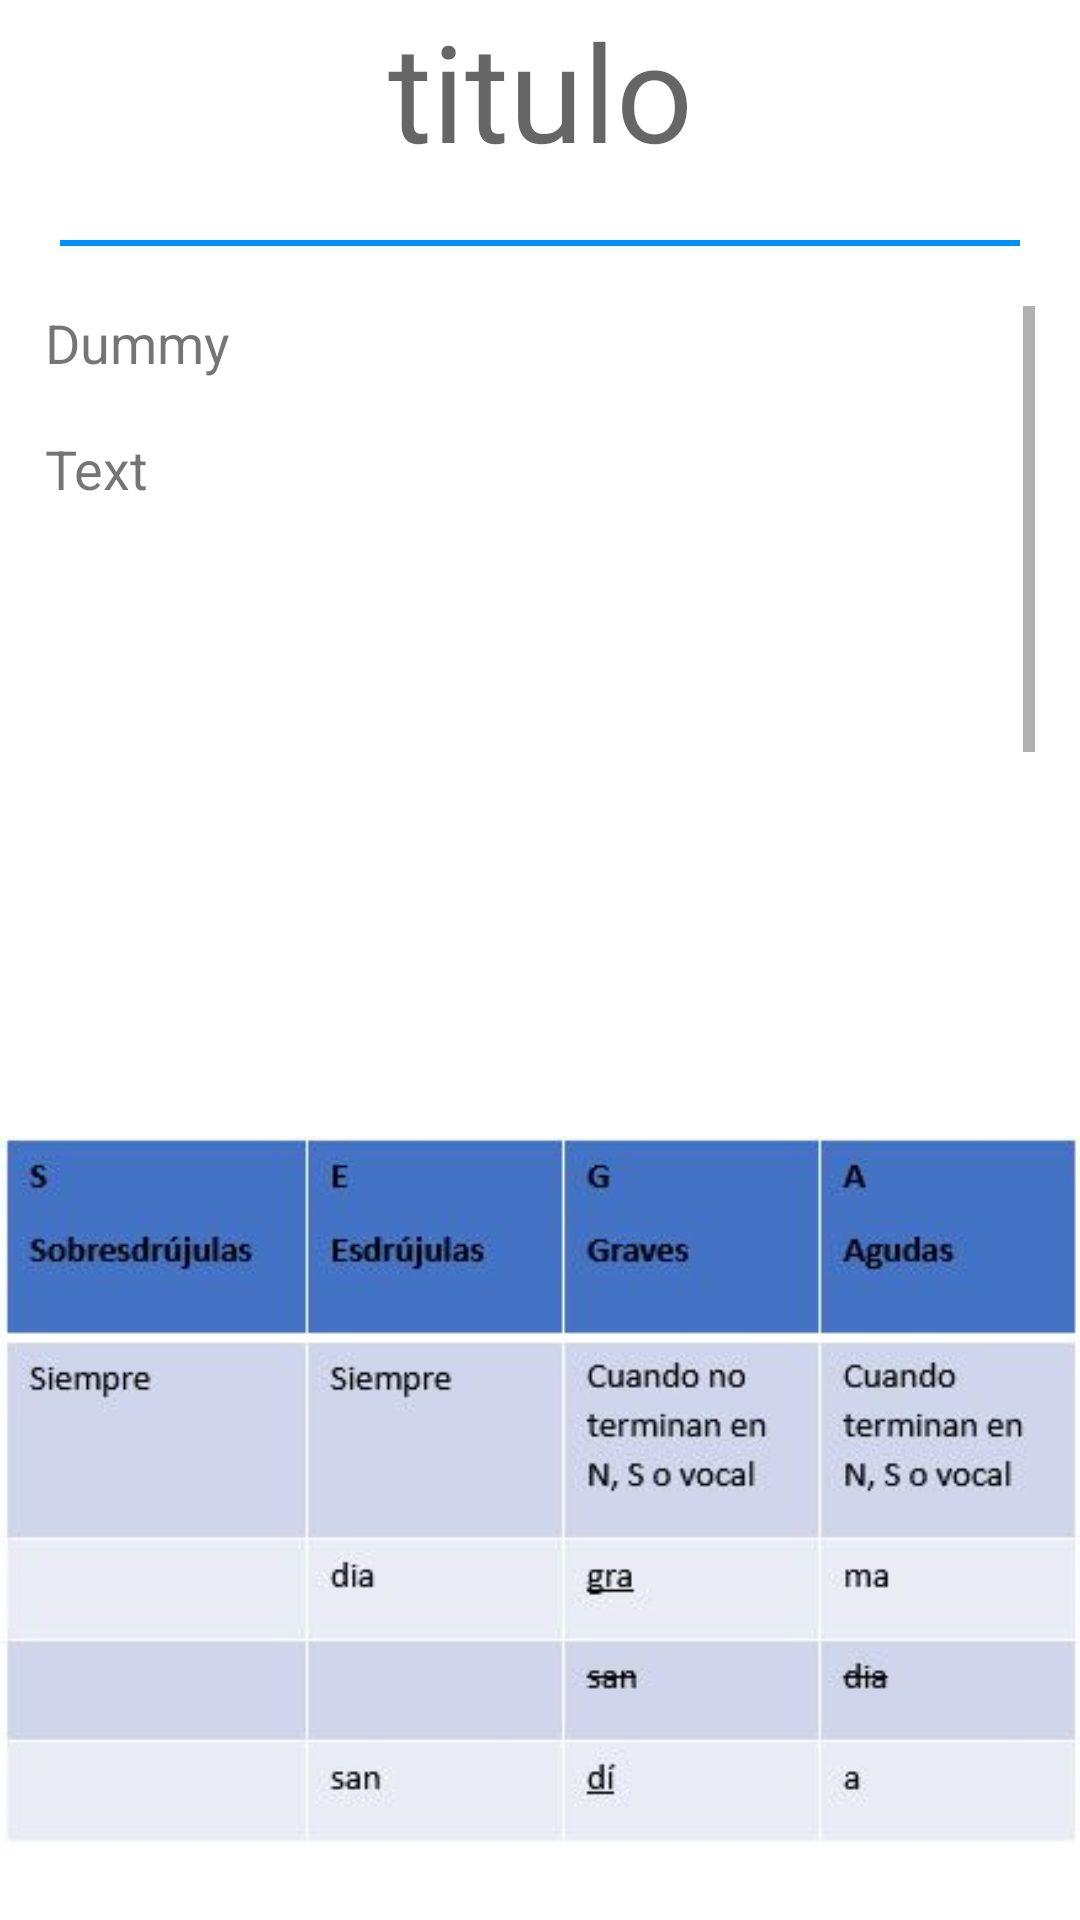

This screen was rendered from an Android layout file. Write that file and the resources it references.
<!-- AndroidManifest.xml: application theme Theme.Tilde_alfa -->
<!-- res/layout/fragment_diptongo_hiato.xml -->
<?xml version="1.0" encoding="utf-8"?>
<FrameLayout xmlns:android="http://schemas.android.com/apk/res/android"
    xmlns:app="http://schemas.android.com/apk/res-auto"
    xmlns:tools="http://schemas.android.com/tools"
    android:layout_width="match_parent"
    android:layout_height="match_parent"
    tools:context=".lessonsFragments.DiptongoHiatoFragment">

    
    <LinearLayout
        android:layout_width="match_parent"
        android:layout_height="match_parent"
        android:orientation="vertical">



        <TextView
            android:id="@+id/tvLecDescTitle"
            android:layout_width="match_parent"
            android:layout_height="wrap_content"
            android:text="@string/titulo_dummy"
            android:gravity="center"
            android:textAppearance="@style/TextAppearance.AppCompat.Display2"
            />
        <View
            android:layout_width="match_parent"
            android:layout_height="2dp"
            android:background="#0090fa"
            android:layout_marginTop="20dp"
            android:layout_marginLeft="20dp"
            android:layout_marginRight="20dp"/>

        <ScrollView
            android:layout_width="fill_parent"
            android:layout_height="wrap_content"
            android:layout_marginLeft="15dp"
            android:layout_marginTop="20dp"
            android:layout_marginRight="15dp"
            android:layout_weight="1"
            android:fillViewport="true">

            <TextView
                android:id="@+id/txtDescrip"
                android:layout_width="fill_parent"
                android:layout_height="match_parent"
                android:lines="20"
                android:scrollbars="vertical"
                android:scrollHorizontally="false"
                android:text="@string/dummy_text"
                android:textSize="18dp" />

        </ScrollView>

        <ImageView
            android:id="@+id/imageView2"
            android:layout_width="match_parent"
            android:layout_height="wrap_content"
            android:src="@drawable/diptongohiato" />
    </LinearLayout>

</FrameLayout>
<!-- resources referenced by this layout -->
<resources>
  <!-- drawable diptongohiato: jpg bitmap (drawable, 24107 bytes) -->
  <string name="dummy_text">Dummy\n\nText</string>
  <string name="titulo_dummy">titulo</string>
  <style name="Theme.Tilde_alfa" parent="Theme.MaterialComponents.DayNight.DarkActionBar">
          
          <item name="colorPrimary">@color/purple_500</item>
          <item name="colorPrimaryVariant">@color/purple_700</item>
          <item name="colorOnPrimary">@color/white</item>
          
          <item name="colorSecondary">@color/teal_200</item>
          <item name="colorSecondaryVariant">@color/teal_700</item>
          <item name="colorOnSecondary">@color/black</item>
          
          <item name="android:statusBarColor" tools:targetApi="l">?attr/colorPrimaryVariant</item>
          
      </style>
  <color name="purple_500">#0055A6</color>
  <color name="purple_700">#0055A6</color>
  <color name="white">#FFFFFFFF</color>
  <color name="teal_200">#FF03DAC5</color>
  <color name="teal_700">#FF018786</color>
  <color name="black">#FF000000</color>
</resources>
